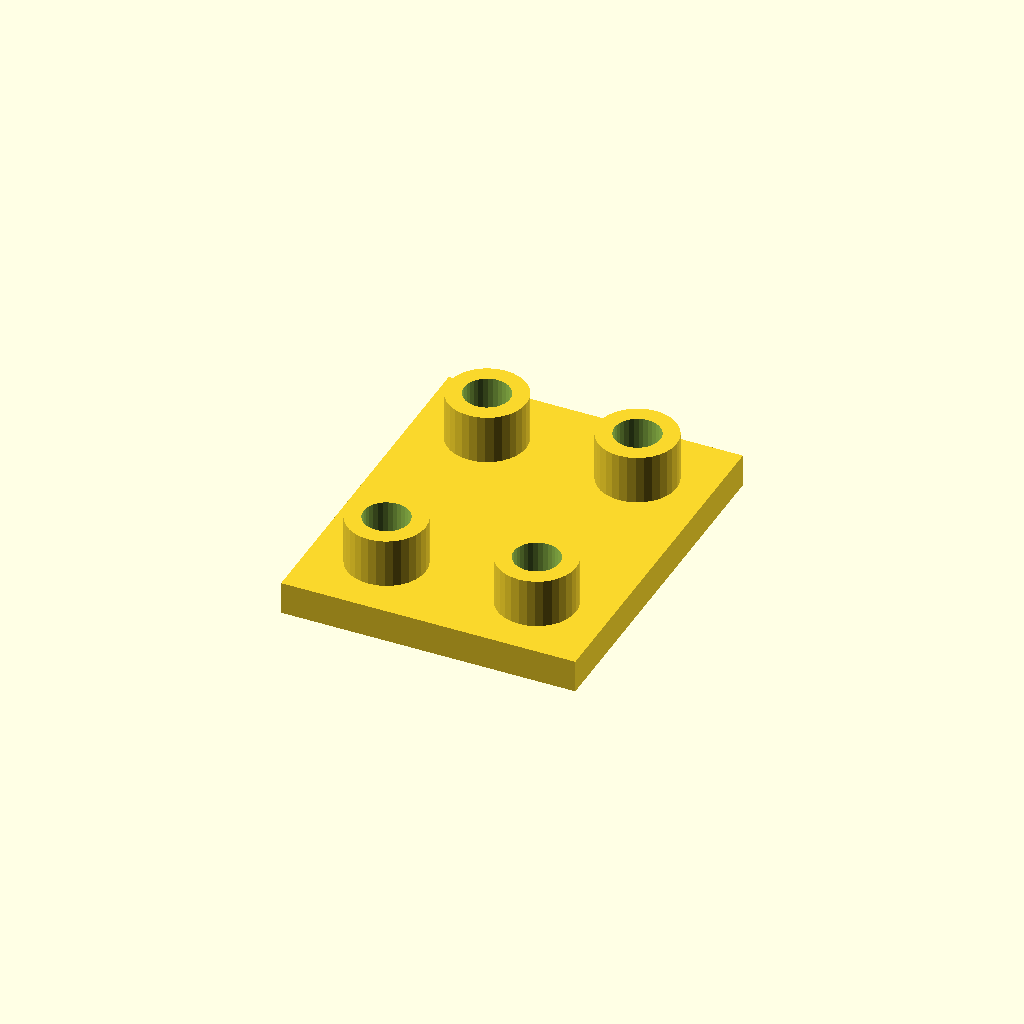
Cell 1: rendered with the file's own defaults.
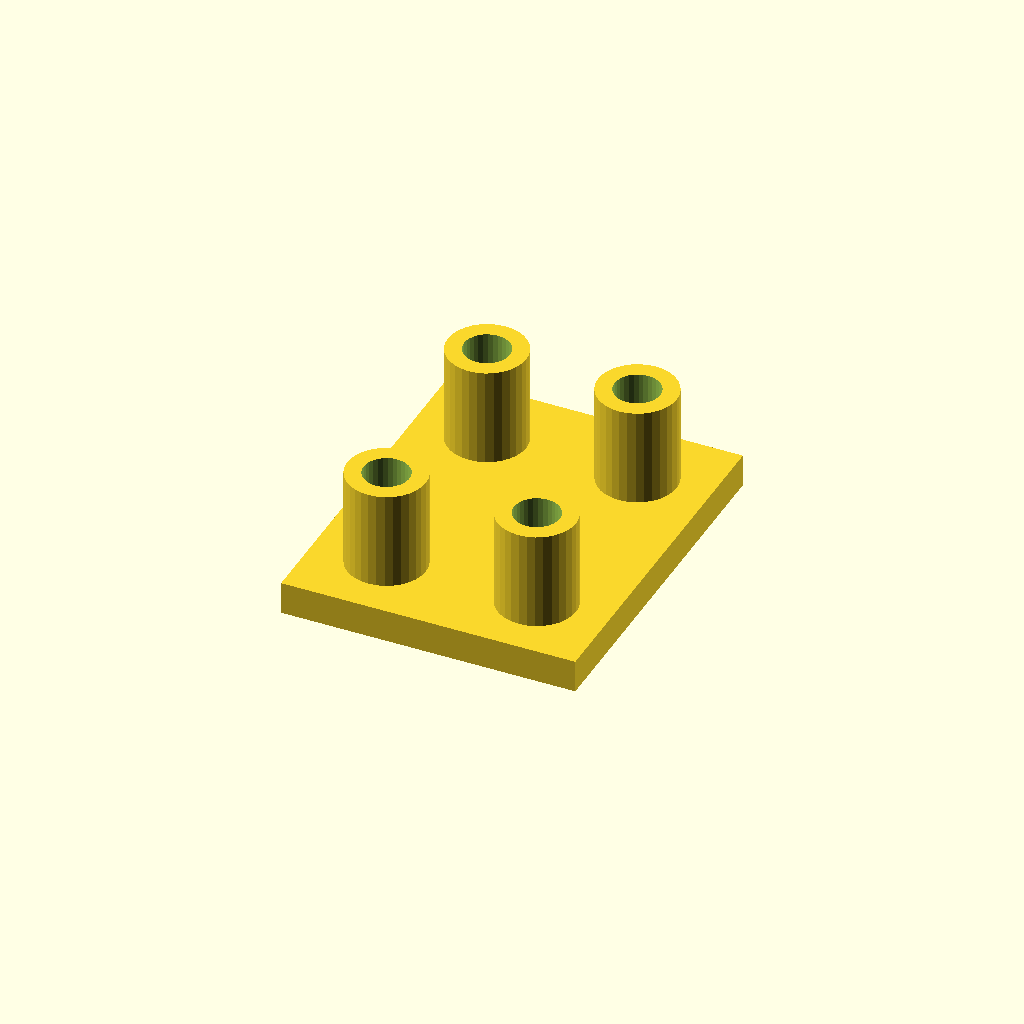
Cell 2: the same model with boss_h = 30.
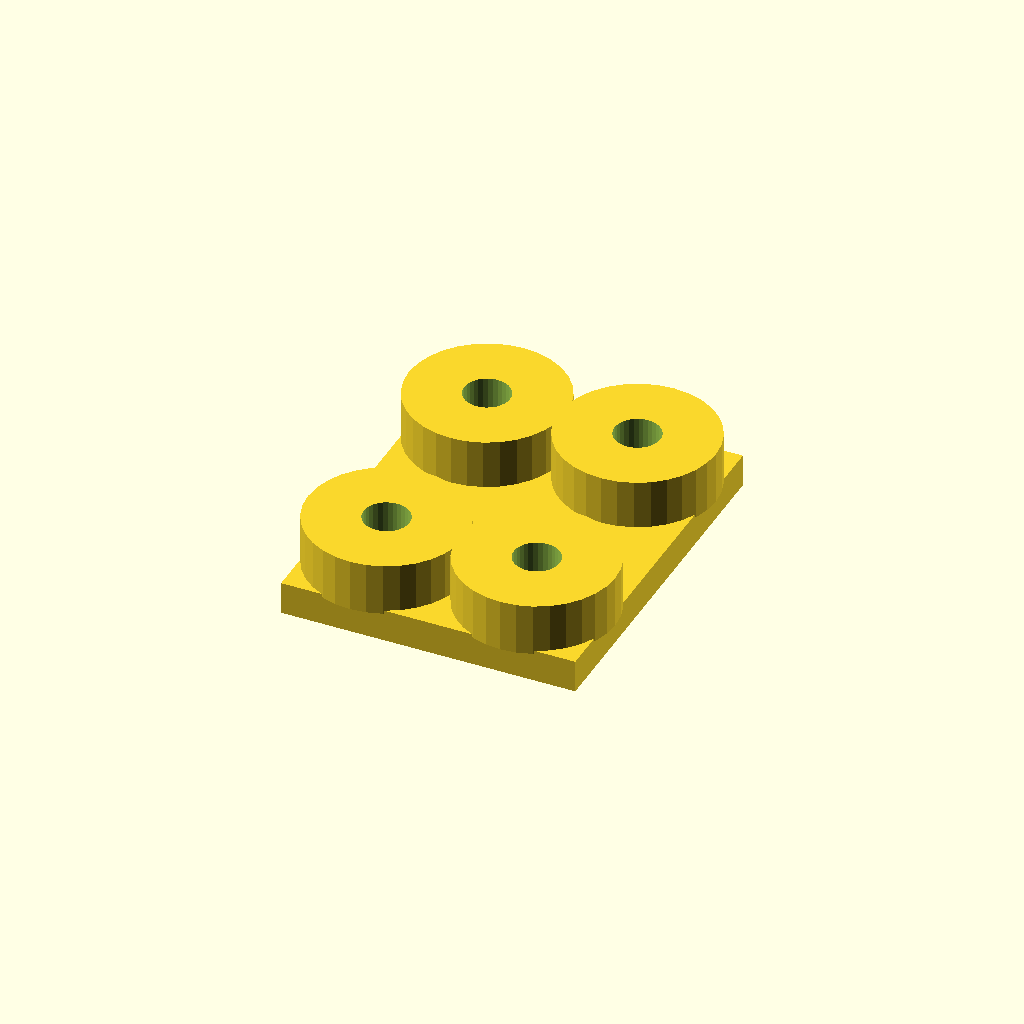
Cell 3: the same model with boss_d = 48.
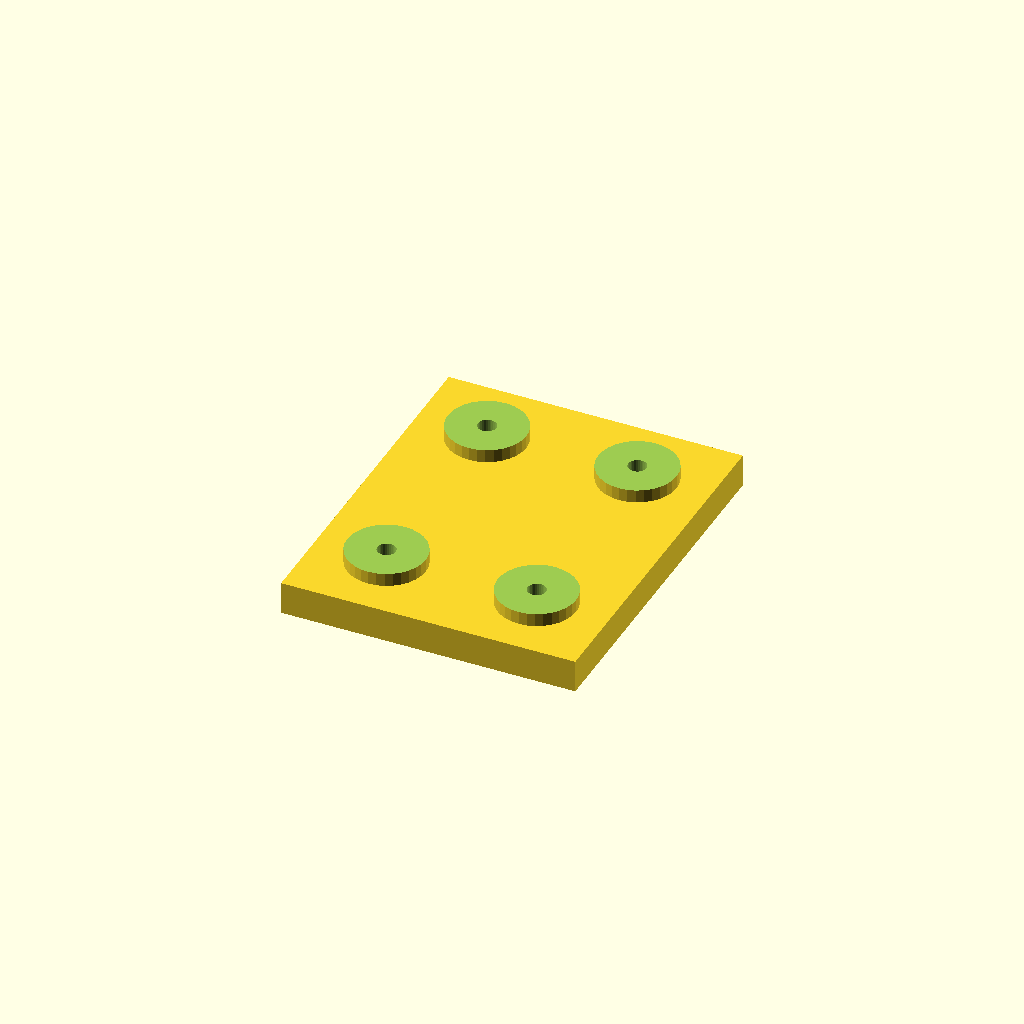
Cell 4 — socket_d set to 28, the other parameters unchanged.
One fixed orthographic camera (rotation 55°, 0°, 25°; colour scheme Cornfield) for every cell.
The OpenSCAD source (optional_data/data/place1/socketpads/part_0073.scad):
$fn = 32;

// ----------------------------------------------------------------------
// Socket pad plate
// bosses with counterbored sockets for the screws
// ----------------------------------------------------------------------

// --- parameters (mm) ---
base_t = 10;            // base plate thickness
boss_h = 15;            // boss height above the base plate
boss_d = 24;            // boss diameter
socket_d = 14;          // socket diameter
socket_depth = 11;      // socket depth from the boss face
bolt_d = 5.6;           // screw clearance hole through the socket floor
plate = [90, 110, 10];  // overall size (x, y, z)
edge = 22;              // boss centre offset from the plate edge
pads = 4;               // boss count, one per corner

// --- derived feature positions (mm) ---
height = base_t + boss_h;        // = 25   overall height of the part
corner_x = plate[0] / 2 - edge;  // = 23   boss centre X
corner_y = plate[1] / 2 - edge;  // = 33   boss centre Y
feature_centers = [
  [corner_x, corner_y],
  [-corner_x, corner_y],
  [-corner_x, -corner_y],
  [corner_x, -corner_y]
];   // boss centres: sockets, holes and the pads themselves are placed from here

// base plate, bosses on feature_centers, socket + through hole in each
difference() {
  union() {
    cube(plate, center = true);
    for (centre = feature_centers)
      translate([centre[0], centre[1], plate[2] / 2 - 1])
        cylinder(d = boss_d, h = boss_h + 1);
  }
  for (centre = feature_centers) {
    translate([centre[0], centre[1], plate[2] / 2 + boss_h - socket_depth])
      cylinder(d = socket_d, h = socket_depth + 1);
    translate([centre[0], centre[1], -height])
      cylinder(d = bolt_d, h = 2 * height + 2);  // through the socket floor
  }
}
Customizer parameters (derived from the source; name, type, default, range or options):
base_t: number, default 10
boss_h: number, default 15
boss_d: number, default 24
socket_d: number, default 14
socket_depth: number, default 11
bolt_d: number, default 5.6
plate: vector, default [90, 110, 10]
edge: number, default 22
pads: number, default 4
